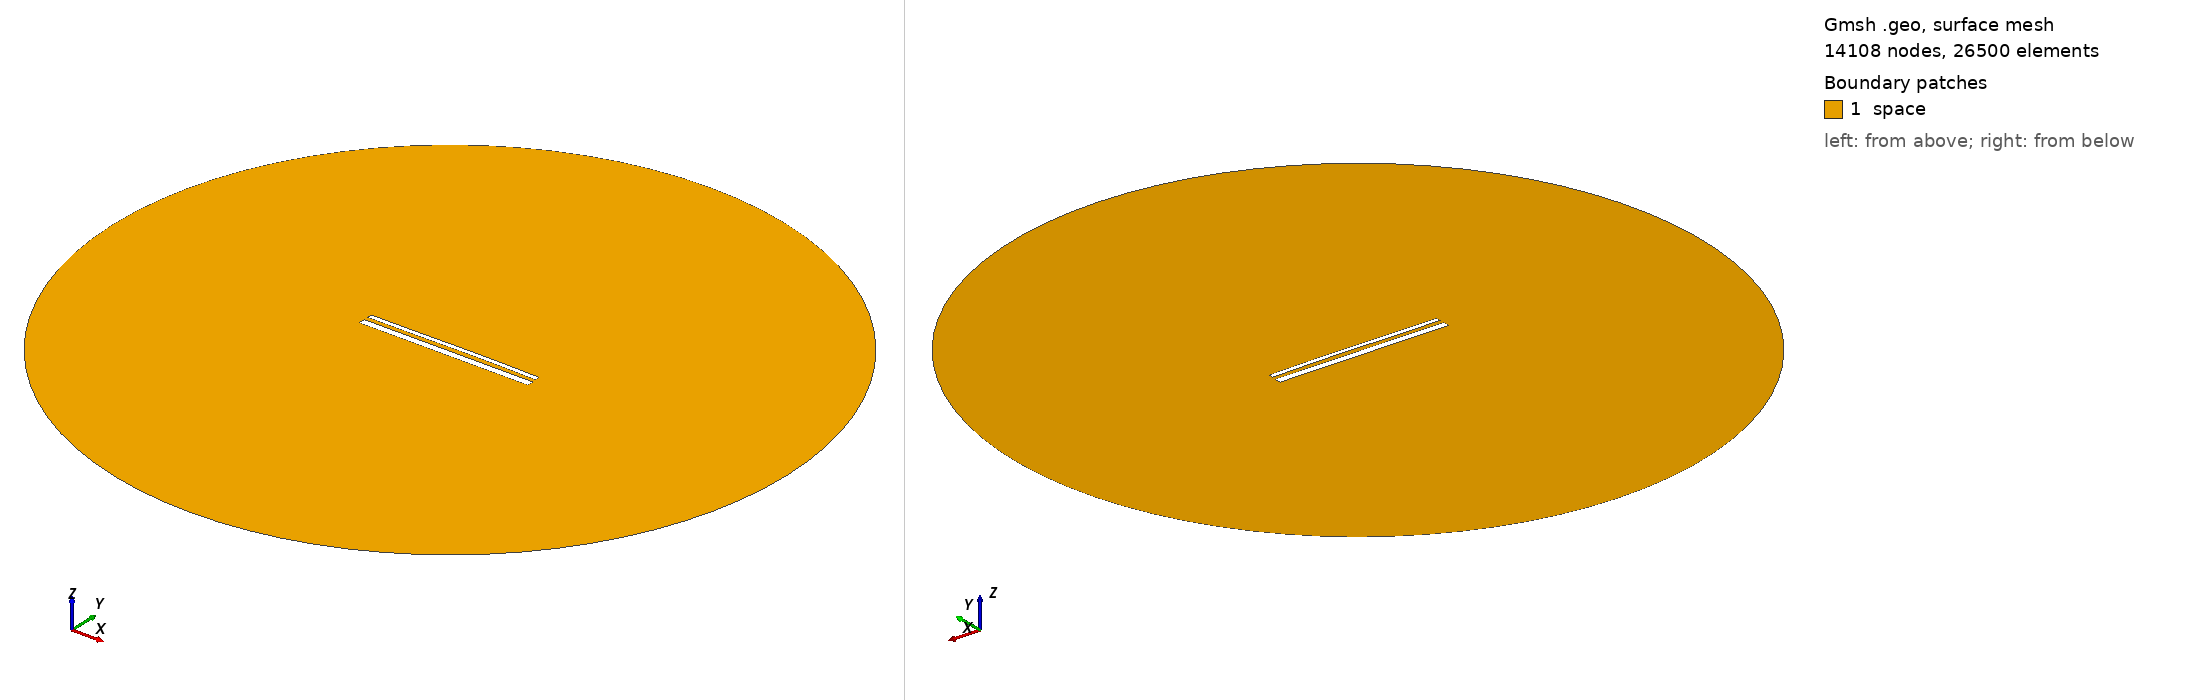

Gmsh geometry script, surface-meshed: 14108 nodes, 26500 surface elements. Boundary patches (legend numbers): 1 space. Left view from above one corner, right view from below the opposite corner. Legend entries are the model's physical surfaces. The drawing asked Gmsh for element sizes between 1% and 20% of the model's largest extent; the script's own settings can give other sizes.

=== 14858.geo (drawn) ===
//---------------------------------------
// Geometry kernel
//---------------------------------------

SetFactory("OpenCASCADE");



//---------------------------------------
// Parameters of the geometry
//---------------------------------------

// Overetch of the upper plate
overetch = 0.5;

// Distance between the plates
distance = 2.25;

// Discretization over the x axis (for the deformation)
nx = 50; 

// Length of the plate
L = 100 - overetch; 

// Number of modes
n = 4; 

// 1st mode coefficient
coeff(1) = 0.07499999999999998;
beta(1) = 0.596864 * 3.1415926535 / L;

// 2nd mode coefficient
coeff(2) = 0.15;
beta(2) = 1.49418 * 3.1415926535 / L;

// 3rd mode coefficient
coeff(3) = -0.075;
beta(3) = 2.50025 * 3.1415926535 / L;

// 4th mode coefficient
coeff(4) = 0.0;
beta(4) = 3.49999 * 3.1415926535 / L;



//---------------------------------------
// Upper plate (deformed rectangle)
//---------------------------------------

// Coordiantes of the upper plate
xmin = -50;
xmax = 50 - overetch;

// Height of the upper plate
yheight = 4 - 2 * overetch;

// Indexes of the points
UpperID[] = {};
LowerID[] = {};
LeftID[] = {};
RightID[] = {};

// Point index
p = 1;

// Horizontal edges
For i In {1:nx}
    x = xmin + (i-1)*(xmax - xmin)/(nx-1);

    y_bottom = distance / 2 + overetch;
    For j In {1:n}
        C = (Cosh(beta(j)*L) + Cos(beta(j)*L)) / (Sinh(beta(j)*L) + Sin(beta(j)*L));
        y_bottom  = y_bottom + coeff(j) * (Cosh(beta(j)*(x+50)) - Cos(beta(j)*(x+50)) - C * (Sinh(beta(j)*(x+50)) - Sin(beta(j)*(x+50))));
    EndFor

    y_top = y_bottom + yheight;

    Point(p) = {x, y_top, 0, 1.0};
    UpperID[i] = p;
    p = p + 1;

    Point(p) = {x, y_bottom, 0, 1.0};
    LowerID[i] = p;
    p = p + 1;
EndFor

// Create point lists
UpperPts[] = {}; LowerPts[] = {};
For i In {1:nx}
  UpperPts[] += {UpperID[i]};
  LowerPts[] += {LowerID[i]};
EndFor

// Build splines
Spline(1) = {UpperPts[]};
Spline(2) = {LowerPts[]};
Line(3) = {LowerPts[nx-1], UpperPts[nx-1]};
Line(4) = {LowerPts[0], UpperPts[0]};

// Build the plane surface
Curve Loop(1) = {2, 3, -1, -4};
Plane Surface(1) = {1};



//---------------------------------------
// Lower plate (rectangle)
//---------------------------------------

// Vertices
Point(1001) = {-50, -1, 0, 1.0};
Point(1002) = { 50, -1, 0, 1.0};
Point(1003) = { 50,  -5, 0, 1.0};
Point(1004) = {-50,  -5, 0, 1.0};

// Edges
Line(5) = {1001, 1002};
Line(6) = {1002, 1003};
Line(7) = {1003, 1004};
Line(8) = {1004, 1001};

// Plane surface
Line Loop(2) = {5, 6, 7, 8};
Plane Surface(2) = {2}; 



//---------------------------------------
// Outer (fictious) boundary
//---------------------------------------

// Points
Point(1005) = {0, 0, 0};       // Center
Point(1006) = {200, 0, 0};     // Start point
Point(1007) = {0, 200, 0};     // 90 degrees
Point(1008) = {-200, 0, 0};    // 180 degrees
Point(1009) = {0, -200, 0};    // 270 degrees

// Circle arcs (each needs start, center, end)
Circle(9) = {1006, 1005, 1007};
Circle(10) = {1007, 1005, 1008};
Circle(11) = {1008, 1005, 1009};
Circle(12) = {1009, 1005, 1006};

// Plane surface for the entire domain
Curve Loop(3) = {9, 10, 11, 12};
Surface(3) = {3};

// Subtract the plates from the whole domain to obtain the actual domain where we want to solve the equations
BooleanDifference{ Surface{3}; Delete; }{ Surface{1}; Surface{2}; Delete; }




//---------------------------------------
// Transfinite Lines/Curves
//---------------------------------------

// Set the number of points on the boundaries
r = 7;

// Plates
Transfinite Curve {1, 2} = 50*r Using Progression 1;
Transfinite Curve {3, 4} = 2*r Using Progression 1;
Transfinite Line {5, 7} = 50*r Using Progression 1;
Transfinite Line {6, 8} = 2*r Using Progression 1;

// Outer boundary
Transfinite Line {9, 10, 11, 12} = 20 Using Progression 1;



//---------------------------------------
// Physical groups
//---------------------------------------                

// Physical curves (boundaries)
Physical Line("force_segment", 10) = {2};
Physical Line("upper_plate", 11) = {1, 3, 4};
Physical Line("lower_plate", 12) = {5, 6, 7, 8};
Physical Line("boundary", 20) = {9, 10, 11, 12};

// Physical Surfaces
Physical Surface("space", 30) = {3};



//---------------------------------------
// 6. Generate the Mesh
//---------------------------------------

// 2D mesh generation
Mesh 2;
